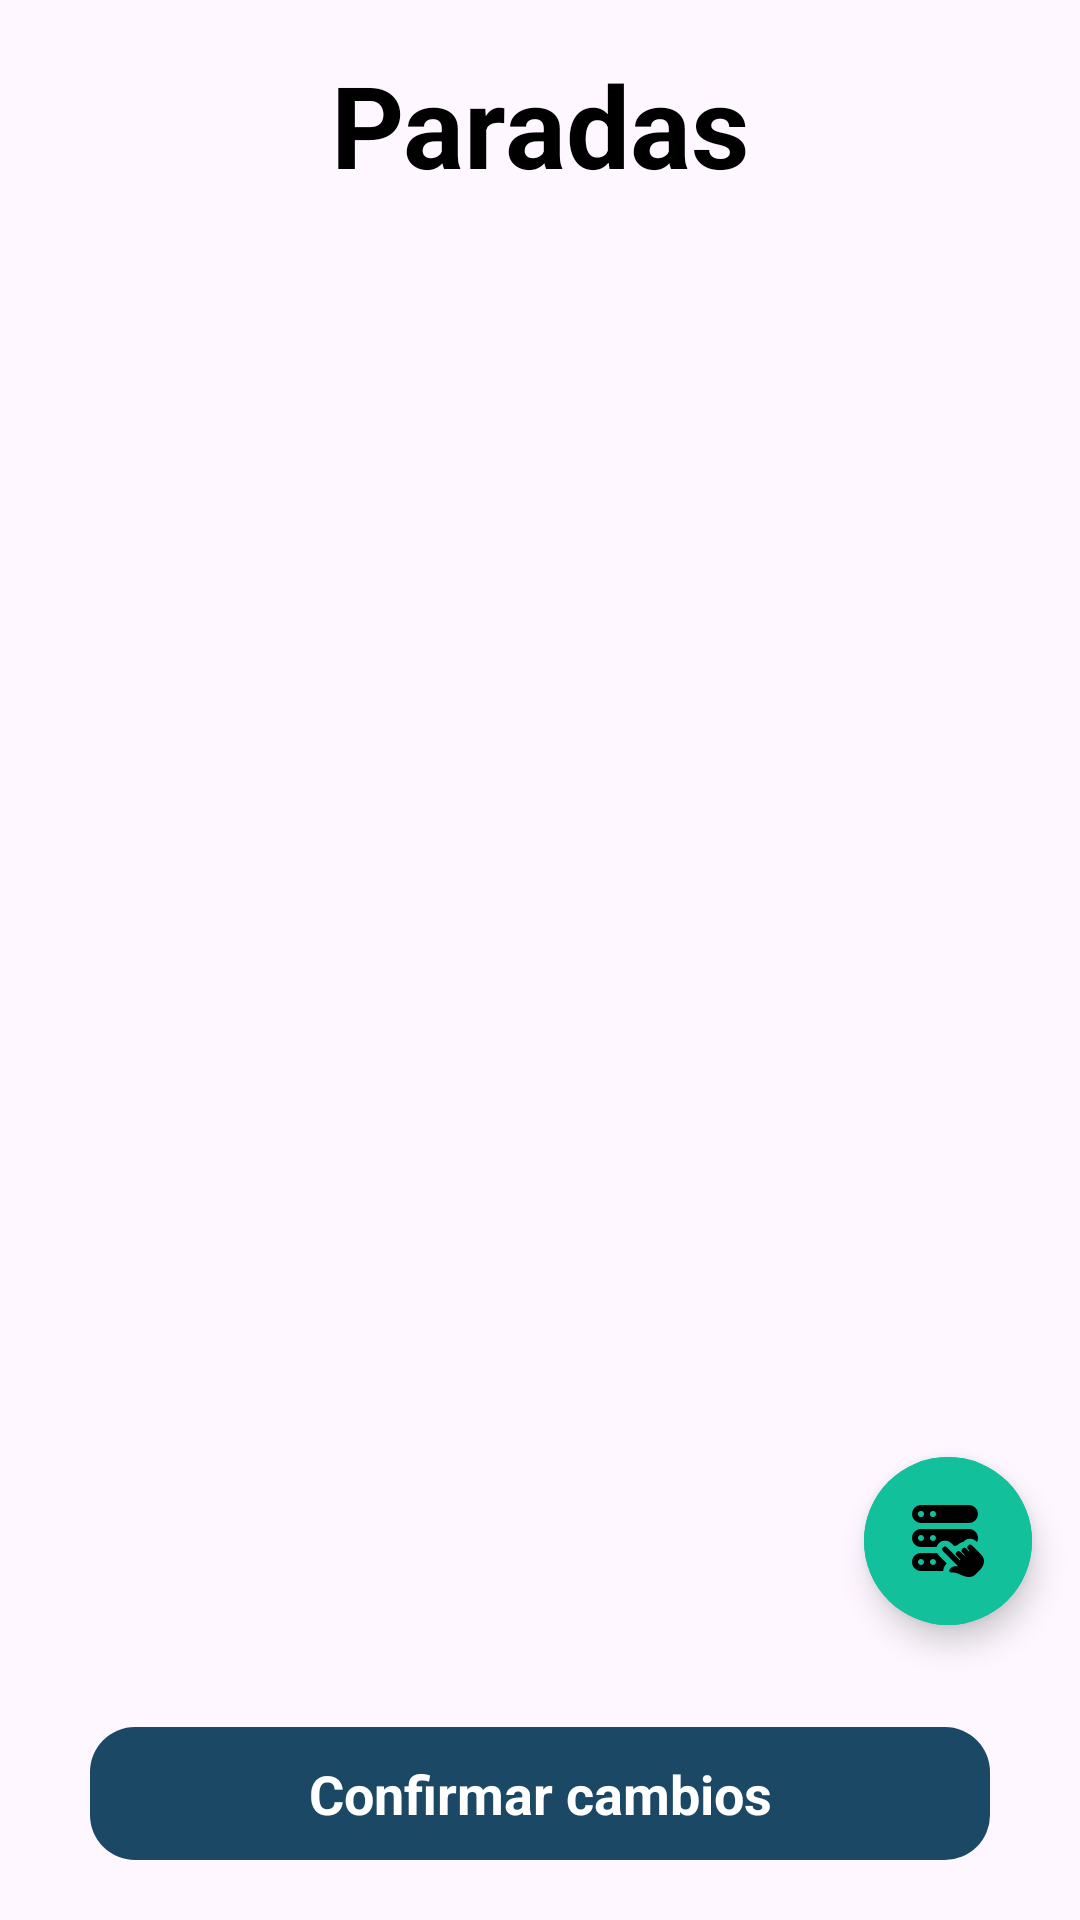

This screen was rendered from an Android layout file. Write that file and the resources it references.
<!-- AndroidManifest.xml: application theme Theme.Public_transport_app -->
<!-- res/layout/fragment_update_route_stops.xml -->
<?xml version="1.0" encoding="utf-8"?>
<androidx.constraintlayout.widget.ConstraintLayout xmlns:android="http://schemas.android.com/apk/res/android"
    xmlns:tools="http://schemas.android.com/tools"
    android:layout_width="match_parent"
    android:layout_height="match_parent"
    xmlns:app="http://schemas.android.com/apk/res-auto"
    tools:context=".ui.updateRouteStopsView.UpdateRouteStopsFragment">

    <androidx.core.widget.NestedScrollView
        android:id="@+id/scrollView_updateRouteStops"
        android:layout_width="match_parent"
        android:layout_height="0dp"
        android:fillViewport="true"
        app:layout_constraintTop_toTopOf="parent"
        app:layout_constraintBottom_toTopOf="@id/button_updateStops_confirm"
        app:layout_constraintStart_toStartOf="parent"

        >

        <LinearLayout
            android:layout_width="match_parent"
            android:layout_height="wrap_content"
            android:orientation="vertical"
            android:paddingVertical="@dimen/fragment_vertical_margin"
            android:paddingHorizontal="@dimen/fragment_horizontal_margin">

            <TextView
                android:id="@+id/textView_updateRouteStops_title"
                android:layout_width="match_parent"
                android:layout_height="wrap_content"
                android:text="@string/stops"
                android:textSize="@dimen/h2_text_size"
                android:textAlignment="center"
                android:textStyle="bold"
                android:textColor="@color/black" />

            <androidx.recyclerview.widget.RecyclerView
                android:id="@+id/recyclerView_updateRouteStops_stops"
                android:layout_width="match_parent"
                android:layout_height="wrap_content"
                android:layout_marginTop="16dp"
                android:clipToPadding="false"
                android:clipChildren="false"
                tools:listitem="@layout/item_selected_stops" />

        </LinearLayout>
    </androidx.core.widget.NestedScrollView>

    <com.google.android.material.floatingactionbutton.ExtendedFloatingActionButton
        android:id="@+id/fab_updateRouteStops_selectStop"
        android:layout_width="wrap_content"
        android:layout_height="wrap_content"
        android:layout_marginHorizontal="@dimen/floating_action_button_margin"
        android:layout_marginBottom="30dp"
        android:textAllCaps="false"
        android:contentDescription="@string/select_stop_content_desc"
        app:icon="@drawable/ic_select"
        android:backgroundTint="@color/secondary_dark_color"
        app:iconTint="@color/black"
        android:textColor="@color/black"
        style="@style/Widget.MaterialComponents.ExtendedFloatingActionButton"
        app:layout_constraintBottom_toTopOf="@id/button_updateStops_confirm"
        app:layout_constraintEnd_toEndOf="parent" />

    <com.google.android.material.button.MaterialButton
        android:layout_width="300dp"
        android:layout_height="wrap_content"
        android:id="@+id/button_updateStops_confirm"
        android:text="@string/confirm_changes"
        android:textAppearance="@style/TextAppearance.AppCompat.Body1"
        android:textSize="@dimen/button_text_size"
        android:textStyle="bold"
        app:cornerRadius="@dimen/button_radius"
        android:paddingVertical="@dimen/button_vertical_padding"
        android:layout_marginBottom="@dimen/fragment_vertical_margin"
        app:layout_constraintBottom_toBottomOf="parent"
        app:layout_constraintStart_toStartOf="parent"
        app:layout_constraintEnd_toEndOf="parent"
        />

</androidx.constraintlayout.widget.ConstraintLayout>
<!-- res/layout/item_selected_stops.xml (included above) -->
<?xml version="1.0" encoding="utf-8"?>
<androidx.cardview.widget.CardView xmlns:android="http://schemas.android.com/apk/res/android"
    android:layout_width="match_parent"
    android:layout_height="wrap_content"
    xmlns:tools="http://schemas.android.com/tools"
    xmlns:app="http://schemas.android.com/apk/res-auto"
    app:cardCornerRadius="@dimen/item_border_radius"
    android:elevation="@dimen/item_elevation"
    android:layout_marginBottom="@dimen/item_vertical_margin"
    android:layout_marginHorizontal="@dimen/item_horizontal_margin"
    >

<androidx.constraintlayout.widget.ConstraintLayout
    android:layout_width="match_parent"
    android:layout_height="wrap_content"
    android:layout_marginVertical="@dimen/item_vertical_padding"
    android:layout_marginHorizontal="@dimen/item_horizontal_padding"
    >
    <TextView
        android:id="@+id/textView_selectedStops_stopName"
        android:layout_width="match_parent"
        android:layout_height="wrap_content"
        android:textSize="@dimen/h5_text_size"
        android:ellipsize="end"
        android:maxLines="2"
        android:singleLine="false"
        android:scrollHorizontally="false"
        tools:text="Santa Mónica"
        app:layout_constraintTop_toTopOf="parent"
        app:layout_constraintStart_toStartOf="parent"
        />

    <com.google.android.gms.maps.MapView
        android:id="@+id/mapView_selectedStops_location"
        android:layout_width="match_parent"
        android:layout_height="150dp"
        app:layout_constraintTop_toBottomOf="@id/textView_selectedStops_stopName"
        app:layout_constraintStart_toStartOf="parent"
        app:liteMode="true"
        android:layout_marginTop="15dp"
        android:contentDescription="@string/stop_location_content_desc"
         />

    <com.google.android.material.button.MaterialButton
        android:id="@+id/button_selectedStops_remove"
        android:layout_width="wrap_content"
        android:layout_height="wrap_content"
        android:layout_marginTop="15dp"
        android:paddingHorizontal="20dp"
        android:paddingVertical="10dp"
        android:text="@string/remove"
        android:textStyle="bold"
        android:textSize="@dimen/plain_text_size"
        app:icon="@drawable/ic_delete"
        app:tint="@color/main_color"
        app:iconSize="@dimen/button_icon_size"
        style="@style/Widget.MaterialComponents.Button.OutlinedButton"
        app:strokeWidth="@dimen/input_stroke_width"
        app:strokeColor="@color/main_color"
        app:cornerRadius="@dimen/input_corner_radius"
        android:textAllCaps="false"
        app:layout_constraintTop_toBottomOf="@id/mapView_selectedStops_location"
        app:layout_constraintStart_toStartOf="parent" />
</androidx.constraintlayout.widget.ConstraintLayout>

</androidx.cardview.widget.CardView>
<!-- resources referenced by this layout -->
<resources>
  <color name="black">#FF000000</color>
  <color name="main_color">#1B4965</color>
  <color name="secondary_dark_color">#12C09B</color>
  <dimen name="button_icon_size">30dp</dimen>
  <dimen name="button_radius">15dp</dimen>
  <dimen name="button_text_size">18sp</dimen>
  <dimen name="button_vertical_padding">10dp</dimen>
  <dimen name="floating_action_button_margin">16dp</dimen>
  <dimen name="fragment_horizontal_margin">16dp</dimen>
  <dimen name="fragment_vertical_margin">16dp</dimen>
  <dimen name="h2_text_size">38sp</dimen>
  <dimen name="h5_text_size">24sp</dimen>
  <dimen name="input_corner_radius">15dp</dimen>
  <dimen name="input_stroke_width">2dp</dimen>
  <dimen name="item_border_radius">10dp</dimen>
  <dimen name="item_elevation">2dp</dimen>
  <dimen name="item_horizontal_margin">3dp</dimen>
  <dimen name="item_horizontal_padding">20dp</dimen>
  <dimen name="item_vertical_margin">15dp</dimen>
  <dimen name="item_vertical_padding">15dp</dimen>
  <dimen name="plain_text_size">17sp</dimen>
  <!-- drawable ic_select (drawable) -->
  <vector xmlns:android="http://schemas.android.com/apk/res/android"
      android:width="512dp"
      android:height="512dp"
      android:viewportWidth="24"
      android:viewportHeight="24">
    <path
        android:pathData="M18.733,13.499a0.91,0.91 0,0 0,0.004 1.288l0.323,0.323c0.059,0.059 0.06,0.156 0.001,0.215s-0.155,0.059 -0.215,-0.001l-0.753,-0.753a0.911,0.911 0,0 0,-1.288 -0.004,0.91 0.91,0 0,0 0.004,1.288l0.753,0.753c0.059,0.059 0.06,0.156 0.001,0.215s-0.155,0.059 -0.215,-0.001l-1.184,-1.184a0.911,0.911 0,0 0,-1.288 -0.004,0.91 0.91,0 0,0 0.004,1.288l1.184,1.184c0.059,0.059 0.06,0.156 0.001,0.215s-0.155,0.059 -0.215,-0.001l-4.197,-4.197a0.911,0.911 0,0 0,-1.288 -0.004,0.91 0.91,0 0,0 0.004,1.288l5.051,5.051c-0.662,-0.103 -1.776,-0.147 -2.46,0.536 -0.642,0.642 -0.625,1.086 -0.426,1.286 0.543,0.543 0.961,-0.315 3.435,0.867 2.474,1.183 4.064,1.085 5.151,0.016l1.498,-1.498c0.008,-0.008 -0.008,0.008 0,0 1.523,-1.523 1.959,-3.605 0.422,-5.141l-0.008,-0.008 -3.013,-3.013a0.909,0.909 0,0 0,-1.286 -0.004zM19,0L3,0a3,3 0,1 0,0 6h16a3,3 0,1 0,0 -6zM3,4a1,1 0,1 1,0 -2,1 1,0 0,1 0,2zM7,4a1,1 0,1 1,0 -2,1 1,0 0,1 0,2z"
        android:fillColor="#000000"/>
    <path
        android:pathData="M19,8L3,8c-1.66,0 -3,1.34 -3,3s1.34,3 3,3h5.2c0.13,-0.48 0.39,-0.93 0.75,-1.29a2.91,2.91 0,0 1,4.12 0l1.03,1.03c0.33,-0.19 0.7,-0.31 1.08,-0.35 0.401,-0.534 1.099,-0.965 1.93,-1.07 0.871,-1.162 2.855,-1.705 4.57,0.01 0.21,-0.4 0.32,-0.85 0.32,-1.33 0,-1.66 -1.34,-3 -3,-3zM3,12c-0.55,0 -1,-0.45 -1,-1s0.45,-1 1,-1 1,0.45 1,1 -0.45,1 -1,1zM7,12c-0.55,0 -1,-0.45 -1,-1s0.45,-1 1,-1 1,0.45 1,1 -0.45,1 -1,1zM8.96,16.82c-0.24,-0.24 -0.44,-0.52 -0.58,-0.82L3,16c-1.66,0 -3,1.34 -3,3s1.34,3 3,3h7.41c0,-1 0.691,-2.148 1.22,-2.5zM3,20c-0.55,0 -1,-0.45 -1,-1s0.45,-1 1,-1 1,0.45 1,1 -0.45,1 -1,1zM7,20c-0.55,0 -1,-0.45 -1,-1s0.45,-1 1,-1 1,0.45 1,1 -0.45,1 -1,1z"
        android:fillColor="#000000"/>
  </vector>
  <string name="confirm_changes">Confirmar cambios</string>
  <string name="remove">Remover</string>
  <string name="select_stop_content_desc">Seleccionar parada ya existente</string>
  <string name="stop_location_content_desc">Ubicación de la parada</string>
  <string name="stops">Paradas</string>
  <style name="Theme.Public_transport_app" parent="Base.Theme.Public_transport_app" />
  <style name="Base.Theme.Public_transport_app" parent="Theme.Material3.DayNight.NoActionBar">
          
          <item name="colorPrimary">@color/main_color</item>
          <item name="colorOnPrimary">@color/white</item>
      </style>
  <color name="white">#FFFFFFFF</color>
</resources>
